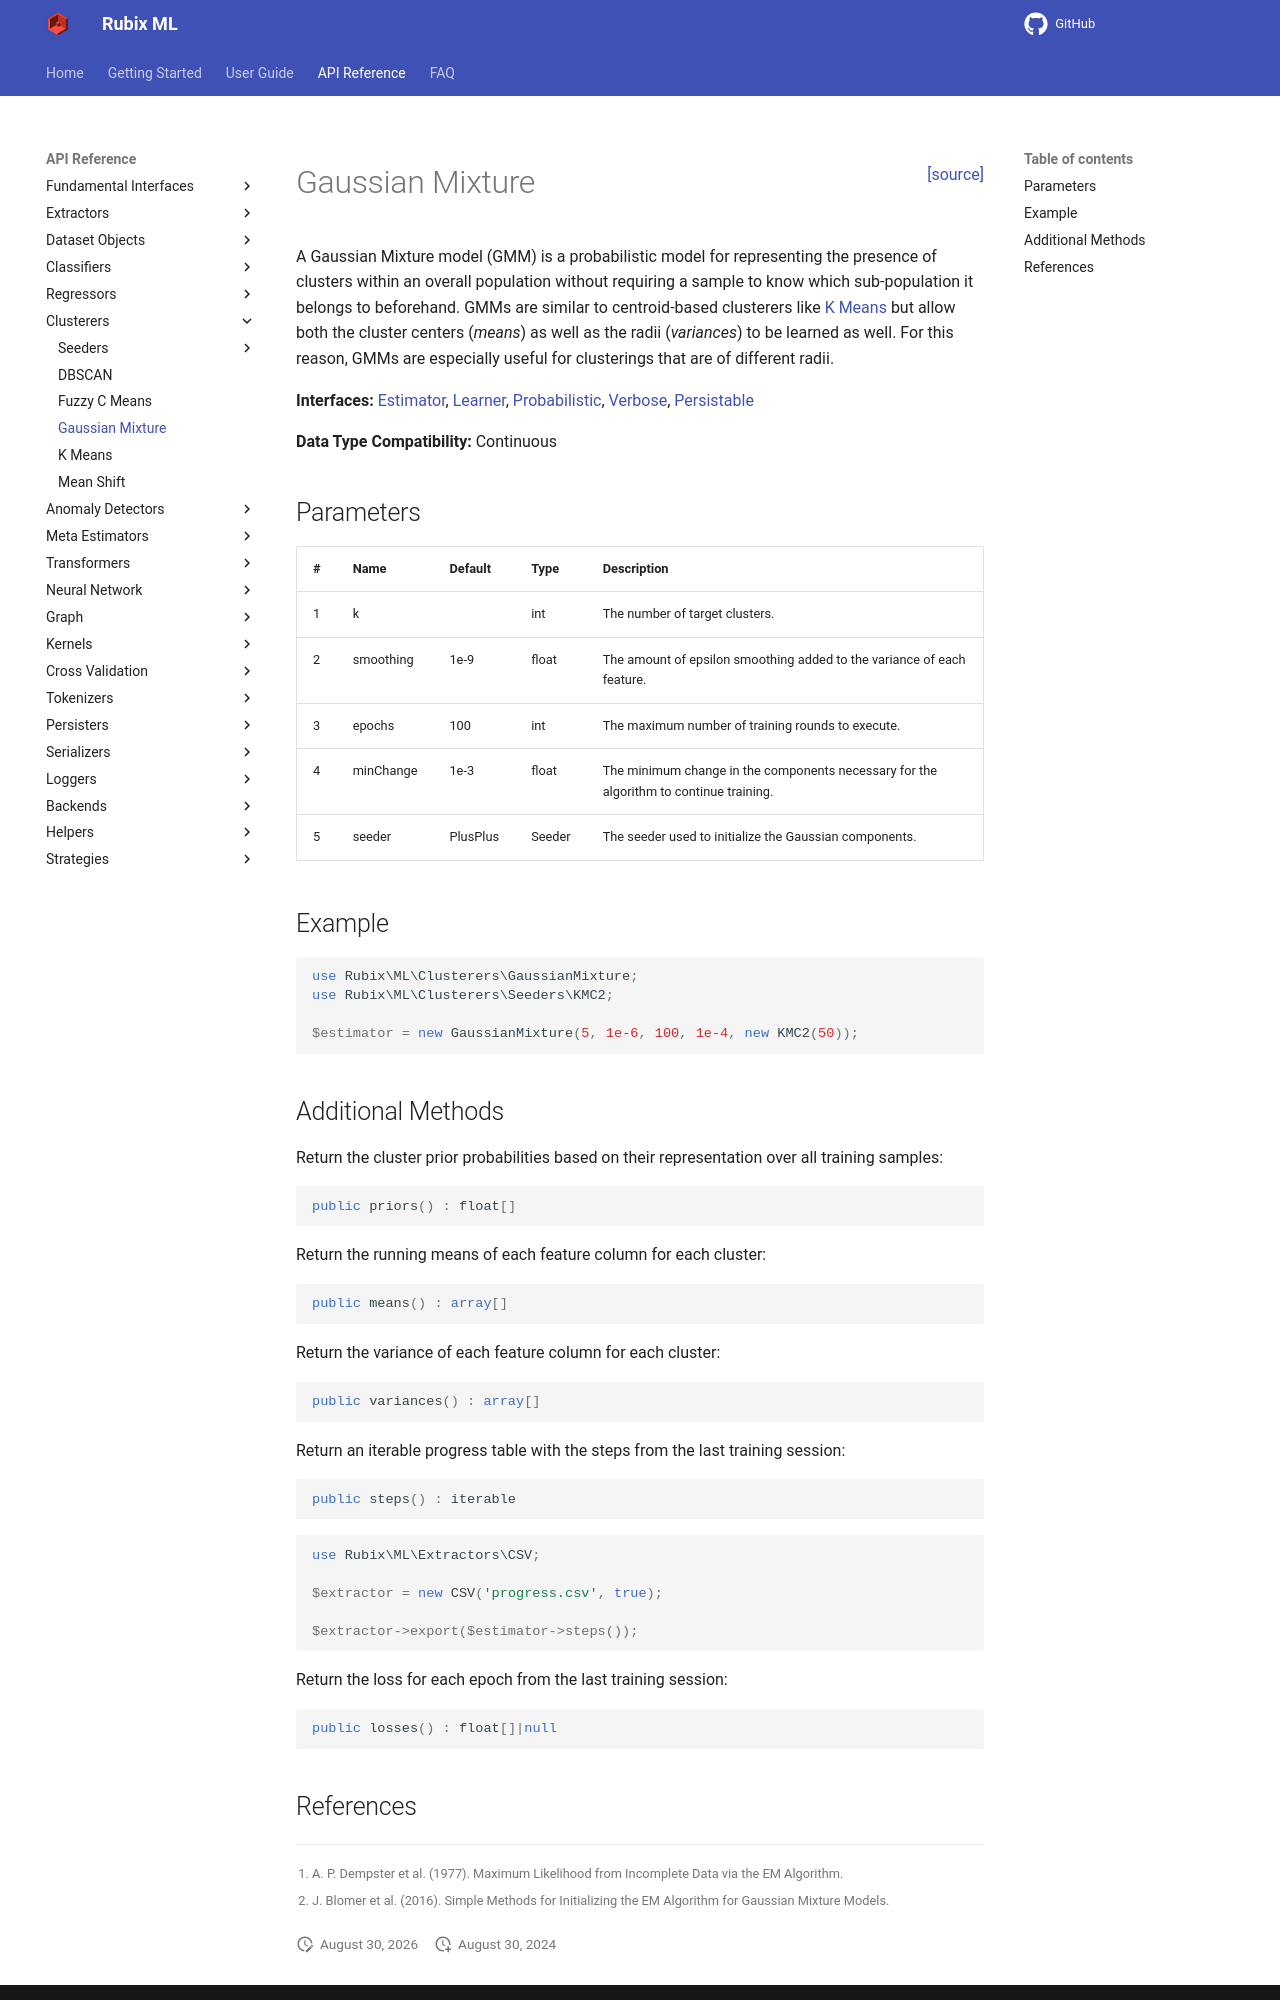

repository: RubixML/ML · page: 2.0/clusterers/gaussian-mixture.html · generator: mkdocs

<span style="float:right;"><a href="https://github.com/RubixML/ML/blob/master/src/Clusterers/GaussianMixture.php">[source]</a></span>

# Gaussian Mixture

A Gaussian Mixture model (GMM) is a probabilistic model for representing the presence of clusters within an overall population without requiring a sample to know which sub-population it belongs to beforehand. GMMs are similar to centroid-based clusterers like [K Means](k-means.md) but allow both the cluster centers (*means*) as well as the radii (*variances*) to be learned as well. For this reason, GMMs are especially useful for clusterings that are of different radii.

**Interfaces:** [Estimator](../estimator.md), [Learner](../learner.md), [Probabilistic](../probabilistic.md), [Verbose](../verbose.md), [Persistable](../persistable.md)

**Data Type Compatibility:** Continuous

## Parameters

| # | Name | Default | Type | Description |
| --- | --- | --- | --- | --- |
| 1 | k | | int | The number of target clusters. |
| 2 | smoothing | 1e-9 | float | The amount of epsilon smoothing added to the variance of each feature within each cluster. |
| 3 | epochs | 100 | int | The maximum number of training rounds to execute. |
| 4 | minChange | 1e-3 | float | The minimum change in the components necessary for the algorithm to continue training. |
| 5 | seeder | PlusPlus | Seeder | The seeder used to initialize the Gaussian components. |

## Example

```php
use Rubix\ML\Clusterers\GaussianMixture;
use Rubix\ML\Clusterers\Seeders\KMC2;

$estimator = new GaussianMixture(5, 1e-6, 100, 1e-4, new KMC2(50));
```

## Additional Methods

Return the cluster prior probabilities based on their representation over all training samples.

```php
public priors() : float[]
```

Return the running means of each feature column for each cluster.

```php
public means() : array[]
```

Return the variance of each feature column for each cluster.

```php
public variances() : array[]
```

Return the loss for each epoch from the last training session.

```php
public losses() : float[]|null
```

Return the progress table combining every epoch recorded during the last training session — the loss at each epoch — into a single ordered sequence.

```php
public progress() : iterable
```
